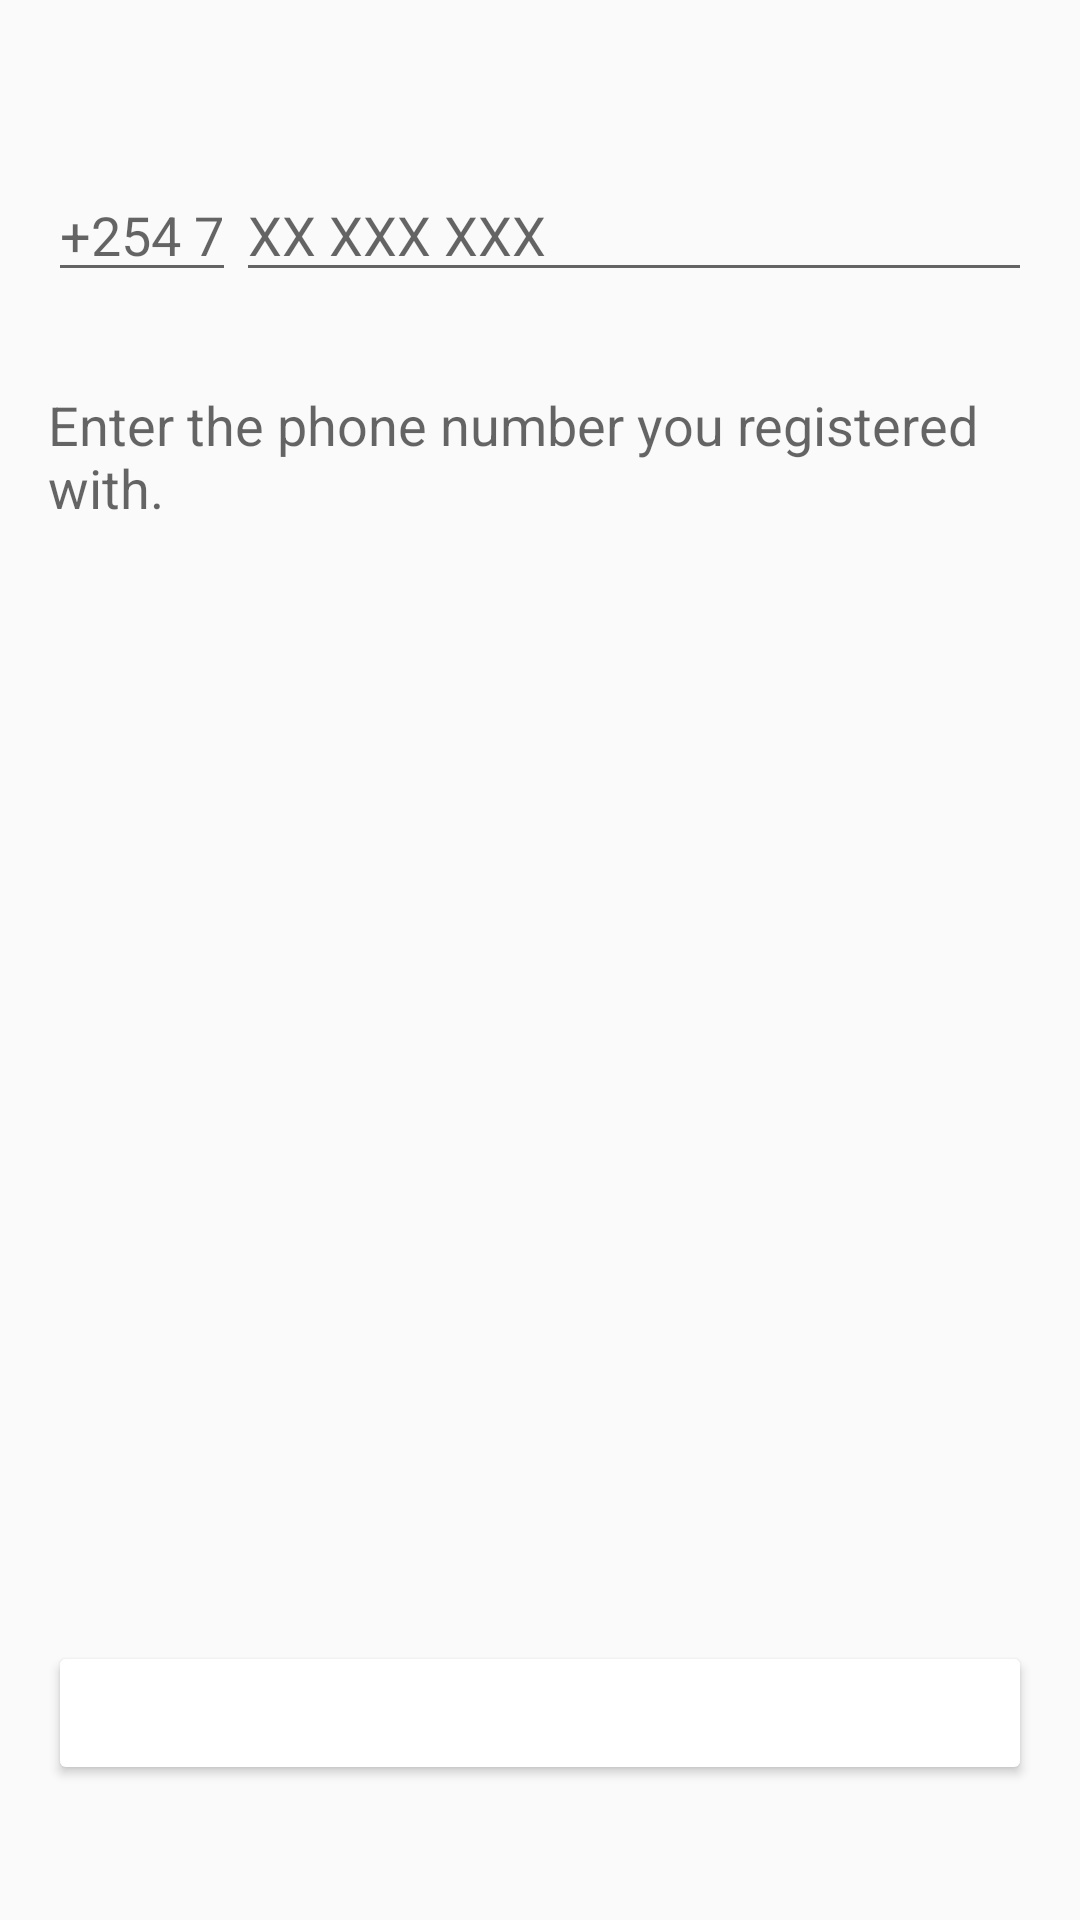

Reconstruct the res/layout file that produces this screen, plus the resources it refers to.
<!-- AndroidManifest.xml: application theme AppTheme -->
<!-- res/layout/content_forgot.xml -->
<?xml version="1.0" encoding="utf-8"?>
<RelativeLayout xmlns:android="http://schemas.android.com/apk/res/android"
    xmlns:app="http://schemas.android.com/apk/res-auto"
    xmlns:tools="http://schemas.android.com/tools"
    android:layout_width="match_parent"
    android:layout_height="match_parent"
    android:paddingBottom="@dimen/activity_vertical_margin"
    android:paddingLeft="@dimen/activity_horizontal_margin"
    android:paddingRight="@dimen/activity_horizontal_margin"
    android:paddingTop="@dimen/activity_vertical_margin"
    app:layout_behavior="@string/appbar_scrolling_view_behavior"
    tools:context="com.ekopa.android.app.activity.ForgotActivity"
    tools:showIn="@layout/activity_forgot">

    <LinearLayout
        android:id="@+id/ll_forgot_number"
        android:layout_width="match_parent"
        android:layout_height="wrap_content"
        android:layout_alignParentEnd="true"
        android:layout_alignParentLeft="true"
        android:layout_alignParentRight="true"
        android:layout_alignParentStart="true"
        android:layout_alignParentTop="true"
        android:layout_marginTop="40dp"
        android:orientation="horizontal">

        <EditText
            android:layout_width="wrap_content"
            android:layout_height="wrap_content"
            android:clickable="false"
            android:cursorVisible="false"
            android:focusable="false"
            android:focusableInTouchMode="false"
            android:hint="@string/operator_common"
            android:inputType="none" />

        <EditText
            android:id="@+id/et_forgot_number"
            android:layout_width="match_parent"
            android:layout_height="wrap_content"
            android:ems="10"
            android:hint="@string/phoneNumber_eight_digit_mask"
            android:inputType="phone" />
    </LinearLayout>

    <android.support.v7.widget.AppCompatButton
        android:id="@+id/btn_forgot_submit"
        android:layout_width="fill_parent"
        android:layout_height="wrap_content"
        android:layout_alignParentBottom="true"
        android:layout_alignParentLeft="true"
        android:layout_alignParentStart="true"
        android:layout_marginBottom="29dp"
        android:padding="12dp"
        android:text="@string/submit"
        android:theme="@style/primaryButtons" />

    <TextView
        android:id="@+id/textView4"
        android:layout_width="wrap_content"
        android:layout_height="wrap_content"
        android:layout_alignEnd="@+id/ll_forgot_number"
        android:layout_alignParentLeft="true"
        android:layout_alignParentStart="true"
        android:layout_alignRight="@+id/ll_forgot_number"
        android:layout_below="@+id/ll_forgot_number"
        android:layout_marginTop="32dp"
        android:text="@string/prompt_phone_number"
        android:textAppearance="?android:attr/textAppearanceMedium" />
</RelativeLayout>
<!-- res/layout/activity_forgot.xml (included above) -->
<?xml version="1.0" encoding="utf-8"?>
<android.support.design.widget.CoordinatorLayout xmlns:android="http://schemas.android.com/apk/res/android"
    xmlns:app="http://schemas.android.com/apk/res-auto"
    xmlns:tools="http://schemas.android.com/tools"
    android:layout_width="match_parent"
    android:layout_height="match_parent"
    android:fitsSystemWindows="true"
    tools:context="com.ekopa.android.app.activity.ForgotActivity">

    <android.support.design.widget.AppBarLayout
        android:layout_width="match_parent"
        android:layout_height="wrap_content"
        android:theme="@style/AppTheme.AppBarOverlay">

        <android.support.v7.widget.Toolbar
            android:id="@+id/toolbar"
            android:layout_width="match_parent"
            android:layout_height="?attr/actionBarSize"
            android:background="?attr/colorPrimary"
            app:popupTheme="@style/AppTheme.PopupOverlay" />

    </android.support.design.widget.AppBarLayout>

    <FrameLayout
        android:id="@+id/fragment"
        android:layout_width="match_parent"
        android:layout_height="match_parent"
        app:layout_behavior="@string/appbar_scrolling_view_behavior" />

    



</android.support.design.widget.CoordinatorLayout>
<!-- resources referenced by this layout -->
<resources>
  <dimen name="activity_horizontal_margin">16dp</dimen>
  <dimen name="activity_vertical_margin">16dp</dimen>
  <string name="operator_common">+254 7</string>
  <string name="phoneNumber_eight_digit_mask">XX XXX XXX</string>
  <string name="prompt_phone_number">Enter the phone number you registered with.</string>
  <string name="submit">SUBMIT</string>
  <style name="AppTheme.AppBarOverlay" parent="ThemeOverlay.AppCompat.Dark.ActionBar" />
  <style name="AppTheme.PopupOverlay" parent="ThemeOverlay.AppCompat.Light" />
  <style name="primaryButtons">
          <item name="colorButtonNormal">@color/colorAccent</item>
          <item name="android:textColor">@color/body_text_1_inverse</item>
      </style>
  <style name="AppTheme" parent="Theme.AppCompat.Light.DarkActionBar">
          
          <item name="colorPrimary">@color/colorPrimary</item>
          <item name="colorPrimaryDark">@color/colorPrimaryDark</item>
          <item name="colorAccent">@color/colorAccent</item>
          <item name="colorControlHighlight">#3c263238</item>
          <item name="android:windowBackground">@color/background_material_light</item>
      </style>
  <color name="colorAccent">@color/md_grey_700</color>
  <color name="body_text_1_inverse">#deffffff</color>
  <color name="colorPrimary">#f44336</color>
  <color name="colorPrimaryDark">#d32f2f</color>
</resources>
